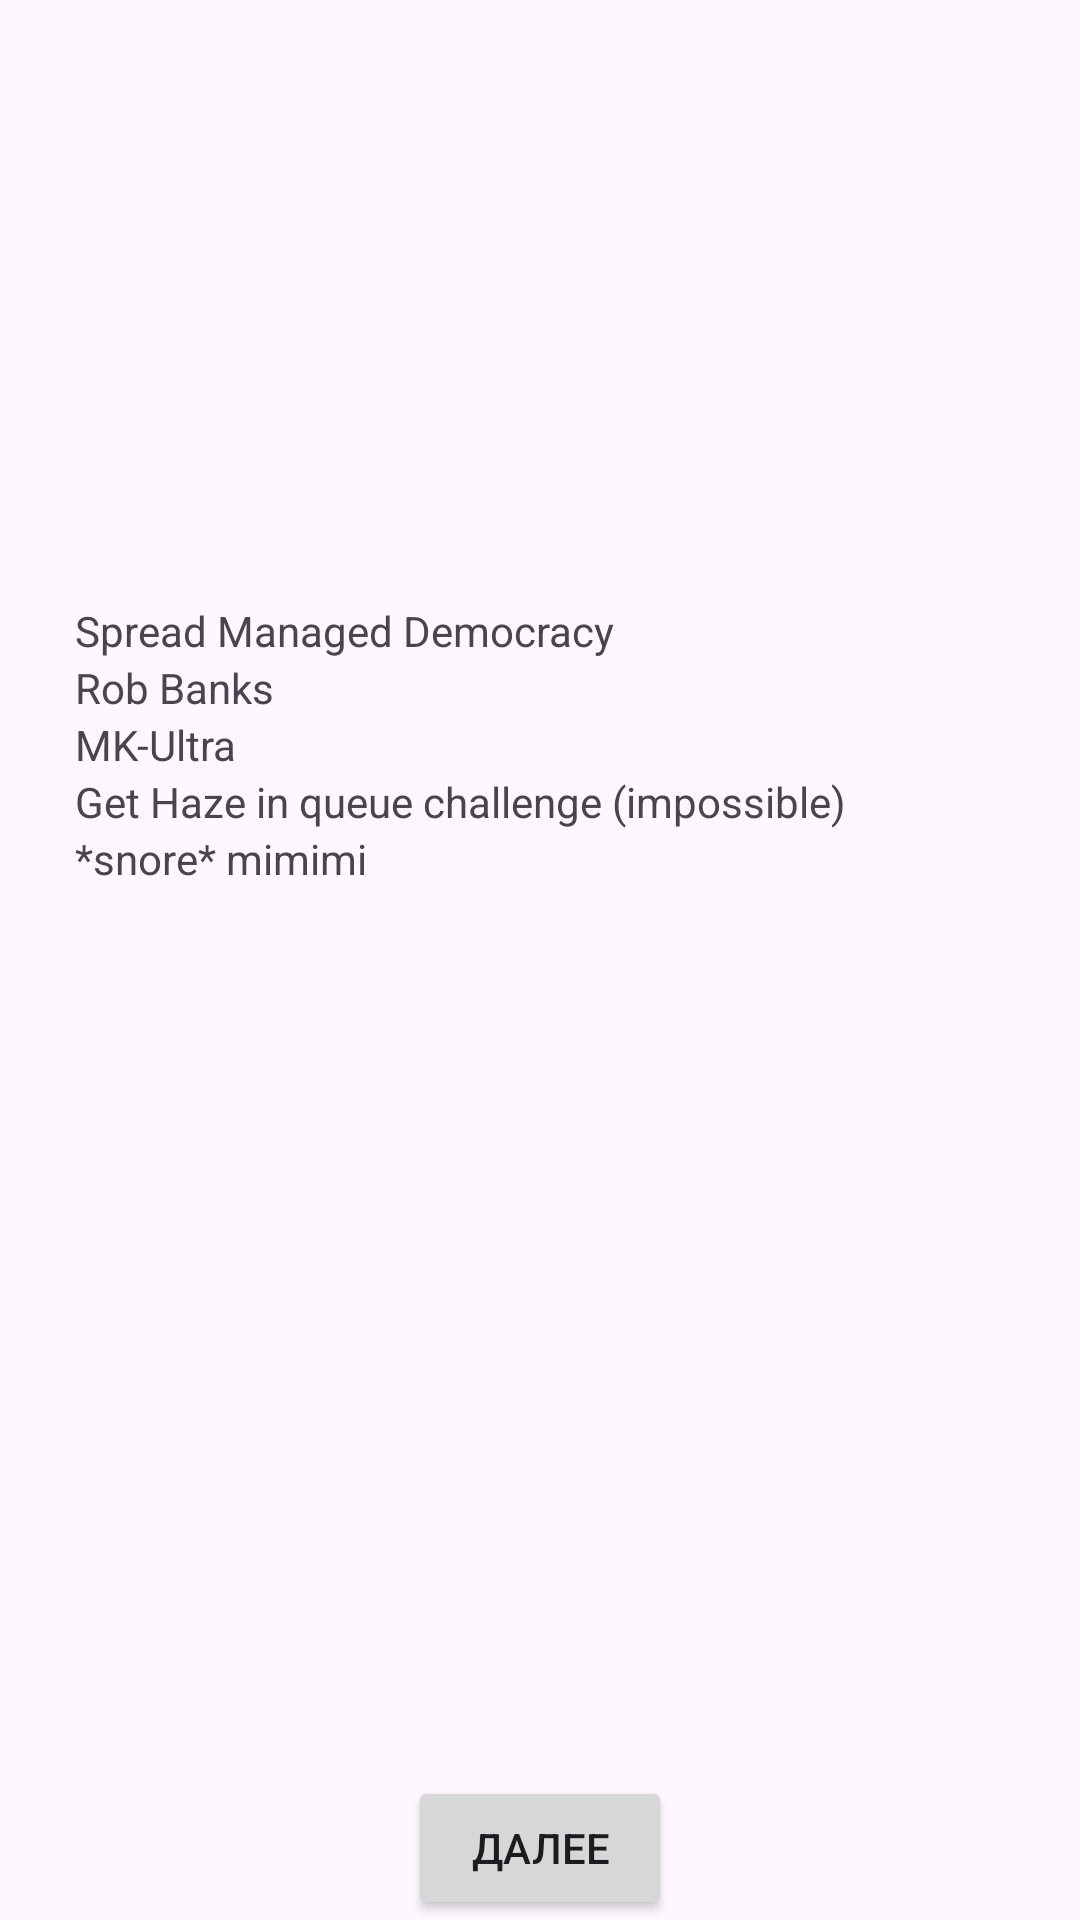

Reconstruct the res/layout file that produces this screen, plus the resources it refers to.
<!-- AndroidManifest.xml: application theme Theme.Test_app_lp4 -->
<!-- res/layout/activity_evening.xml -->
<?xml version="1.0" encoding="utf-8"?>
<androidx.constraintlayout.widget.ConstraintLayout xmlns:android="http://schemas.android.com/apk/res/android"
    xmlns:app="http://schemas.android.com/apk/res-auto"
    xmlns:tools="http://schemas.android.com/tools"
    android:id="@+id/main"
    android:layout_width="match_parent"
    android:layout_height="match_parent"
    tools:context=".Evening">

    <ImageView
        android:id="@+id/imageView2"
        android:layout_width="wrap_content"
        android:layout_height="wrap_content"
        app:srcCompat="@drawable/evening"
        tools:layout_editor_absoluteX="-2dp"
        tools:layout_editor_absoluteY="2dp"
        app:layout_constraintStart_toStartOf="parent"
        app:layout_constraintEnd_toEndOf="parent"
        />

    <LinearLayout
        android:layout_width="408dp"
        android:layout_height="289dp"
        android:orientation="vertical"
        android:padding="25dp"
        app:layout_constraintBottom_toBottomOf="parent"
        app:layout_constraintTop_toBottomOf="@+id/imageView2"
        tools:layout_editor_absoluteX="-4dp">

        <TextView
            android:id="@+id/textView"
            android:layout_width="match_parent"
            android:layout_height="wrap_content"
            android:text="Spread Managed Democracy" />

        <TextView
            android:id="@+id/textView2"
            android:layout_width="match_parent"
            android:layout_height="wrap_content"
            android:text="Rob Banks" />

        <TextView
            android:id="@+id/textView3"
            android:layout_width="match_parent"
            android:layout_height="wrap_content"
            android:text="MK-Ultra" />

        <TextView
            android:id="@+id/textView4"
            android:layout_width="match_parent"
            android:layout_height="wrap_content"
            android:text="Get Haze in queue challenge (impossible)" />

        <TextView
            android:id="@+id/textView5"
            android:layout_width="match_parent"
            android:layout_height="wrap_content"
            android:text="*snore* mimimi" />

    </LinearLayout>

    <Button
        android:id="@+id/button5"
        android:layout_width="wrap_content"
        android:layout_height="wrap_content"
        android:text="Далее"
        android:onClick="toNight"
        app:layout_constraintStart_toStartOf="parent"
        app:layout_constraintEnd_toEndOf="parent"
        app:layout_constraintBottom_toBottomOf="parent"/>
</androidx.constraintlayout.widget.ConstraintLayout>
<!-- resources referenced by this layout -->
<resources>
  <style name="Theme.Test_app_lp4" parent="Base.Theme.Test_app_lp4" />
  <style name="Base.Theme.Test_app_lp4" parent="Theme.Material3.DayNight.NoActionBar">
          
          
      </style>
</resources>
